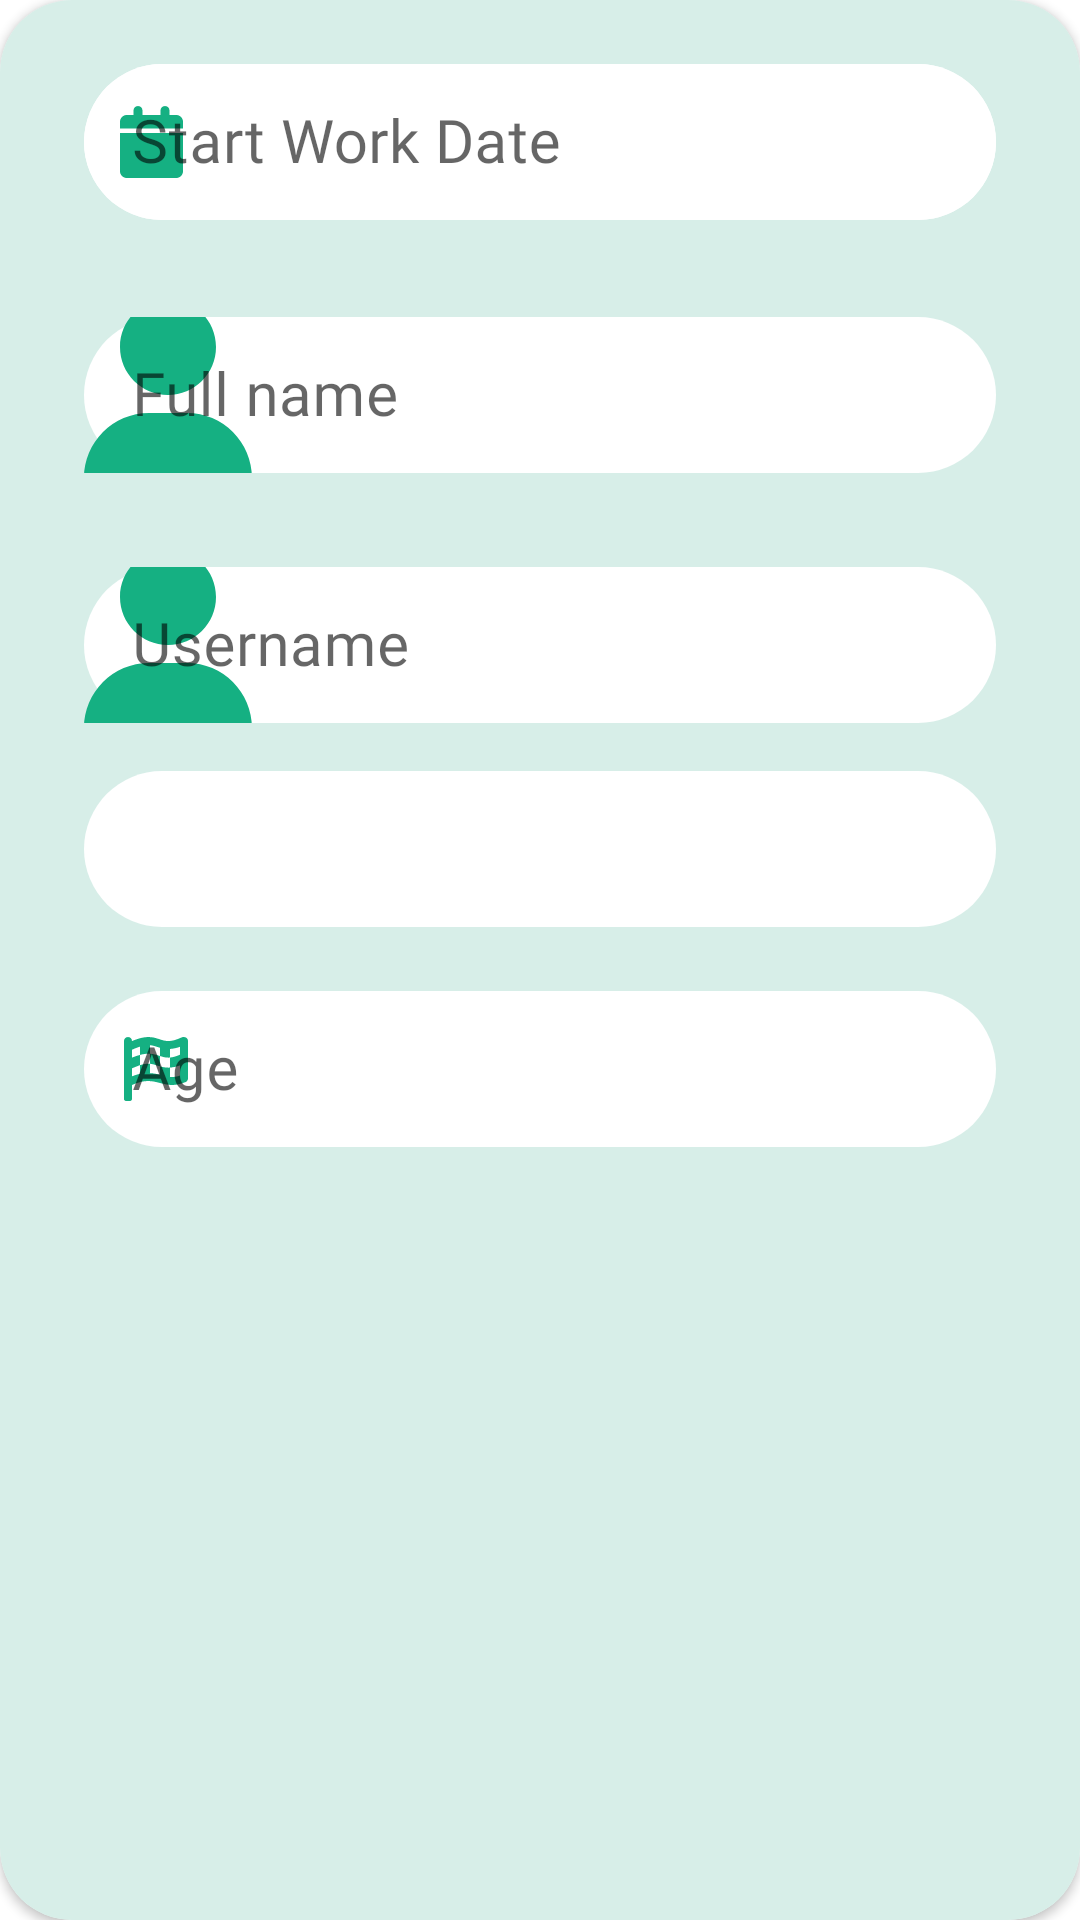

The Android layout XML behind this screen, and the referenced resources:
<!-- AndroidManifest.xml: application theme Theme.QuanLyKho -->
<!-- res/layout/dialog_add_employee.xml -->
<?xml version="1.0" encoding="utf-8"?>
<androidx.cardview.widget.CardView xmlns:android="http://schemas.android.com/apk/res/android"
    xmlns:app="http://schemas.android.com/apk/res-auto"
    xmlns:tools="http://schemas.android.com/tools"
    android:layout_width="match_parent"
    android:layout_height="match_parent"
    android:paddingBottom="48dp"
    app:cardCornerRadius="24dp">

    <androidx.constraintlayout.widget.ConstraintLayout
        android:layout_width="match_parent"
        android:background="#d7eee8"
        android:layout_height="wrap_content">
        <TextView
            android:id="@+id/textView12"
            android:layout_width="wrap_content"
            android:layout_height="wrap_content"
            android:layout_marginTop="42dp"
            android:fontFamily="@font/sen_bold"
            android:text="Create New Employee"
            android:textSize="24sp"
            android:textColor="#000000"
            app:layout_constraintEnd_toEndOf="parent"
            app:layout_constraintStart_toStartOf="parent"
            app:layout_constraintTop_toTopOf="parent" />

        <TextView

            android:id="@+id/tvError"
            android:layout_width="wrap_content"
            android:layout_height="wrap_content"
            android:layout_marginTop="8dp"
            android:fontFamily="@font/sen_bold"
            android:text=""
            android:textColor="#CF6B64"
            android:textSize="12sp"
            app:layout_constraintEnd_toEndOf="parent"
            app:layout_constraintStart_toStartOf="parent"
            app:layout_constraintTop_toBottomOf="@+id/btnClose" />

        <com.google.android.material.textfield.TextInputLayout
            android:id="@+id/tilName"
            style="@style/Widget.MaterialComponents.TextInputLayout.OutlinedBox"
            android:layout_width="match_parent"
            android:layout_height="wrap_content"
            android:layout_marginStart="28dp"
            android:layout_marginTop="26dp"
            android:layout_marginEnd="28dp"
            app:layout_constraintEnd_toEndOf="parent"
            app:layout_constraintStart_toStartOf="parent"
            app:layout_constraintTop_toBottomOf="@+id/textView12"
            app:startIconDrawable="@drawable/ic_user"
            app:startIconTint="#15b082">

            <com.google.android.material.textfield.TextInputEditText
                android:layout_width="match_parent"
                android:layout_height="52dp"
                android:background="@drawable/rounded_corner"
                android:fontFamily="@font/sen_regular"
                android:hint="Full name"
                android:textSize="20sp" />
        </com.google.android.material.textfield.TextInputLayout>

        <com.google.android.material.textfield.TextInputLayout
            android:id="@+id/tilUsername"
            style="@style/Widget.MaterialComponents.TextInputLayout.OutlinedBox"
            android:layout_width="match_parent"
            android:layout_height="wrap_content"
            android:layout_marginStart="28dp"
            android:layout_marginTop="26dp"
            android:layout_marginEnd="28dp"
            app:layout_constraintEnd_toEndOf="parent"
            app:layout_constraintStart_toStartOf="parent"
            app:layout_constraintTop_toBottomOf="@+id/tilName"
            app:startIconDrawable="@drawable/ic_user"
            app:startIconTint="#15b082">

            <com.google.android.material.textfield.TextInputEditText

                android:layout_width="match_parent"
                android:layout_height="52dp"
                android:background="@drawable/rounded_corner"
                android:fontFamily="@font/sen_regular"
                android:hint="Username"
                android:textSize="20sp" />
        </com.google.android.material.textfield.TextInputLayout>

        <Spinner
            android:id="@+id/spGender"
            android:layout_width="match_parent"
            android:layout_height="52dp"
            android:layout_marginStart="28dp"
            android:layout_marginTop="16dp"
            android:layout_marginEnd="28dp"
            android:background="@drawable/rounded_corner"
            android:fontFamily="@font/sen_regular"
            android:popupBackground="@android:color/transparent"
            app:layout_constraintEnd_toEndOf="parent"
            app:layout_constraintStart_toStartOf="parent"
            app:layout_constraintTop_toBottomOf="@+id/tilUsername"
            tools:ignore="SpeakableTextPresentCheck" />

        <com.google.android.material.textfield.TextInputLayout
            android:id="@+id/tilAge"

            style="@style/Widget.MaterialComponents.TextInputLayout.OutlinedBox"
            android:layout_width="match_parent"
            android:layout_height="wrap_content"
            android:layout_marginStart="28dp"
            android:layout_marginTop="16dp"
            android:layout_marginEnd="28dp"
            app:layout_constraintEnd_toEndOf="parent"
            app:layout_constraintStart_toStartOf="parent"
            app:layout_constraintTop_toBottomOf="@+id/spGender"
            app:startIconDrawable="@drawable/ic_flag"
            app:startIconTint="#15b082">

            <com.google.android.material.textfield.TextInputEditText
                android:layout_width="match_parent"
                android:layout_height="52dp"
                android:background="@drawable/rounded_corner"
                android:fontFamily="@font/sen_regular"
                android:hint="Age"
                android:inputType="number"
                android:textSize="20sp"
                tools:ignore="TouchTargetSizeCheck" />
        </com.google.android.material.textfield.TextInputLayout>

        <com.google.android.material.textfield.TextInputLayout
            android:id="@+id/tilAddress"
            style="@style/Widget.MaterialComponents.TextInputLayout.OutlinedBox"
            android:layout_width="match_parent"
            android:layout_height="match_parent"
            android:layout_marginStart="28dp"
            android:layout_marginTop="16dp"
            android:layout_marginEnd="28dp"
            app:layout_constraintEnd_toEndOf="parent"
            app:layout_constraintStart_toStartOf="parent"
            app:layout_constraintTop_toBottomOf="@+id/tilAge"
            app:startIconDrawable="@drawable/ic_pos"
            app:startIconTint="#15b082">

            <com.google.android.material.textfield.TextInputEditText

                android:layout_width="match_parent"
                android:layout_height="52dp"
                android:background="@drawable/rounded_corner"
                android:fontFamily="@font/sen_regular"
                android:hint="Address"
                android:textSize="20sp"
                tools:ignore="TouchTargetSizeCheck" />
        </com.google.android.material.textfield.TextInputLayout>

        <com.google.android.material.textfield.TextInputLayout
            android:id="@+id/tilStartWorkDate"
            style="@style/Widget.MaterialComponents.TextInputLayout.OutlinedBox"
            android:layout_width="match_parent"
            android:layout_height="match_parent"
            android:layout_marginStart="28dp"
            android:layout_marginTop="16dp"
            android:layout_marginEnd="28dp"
            app:layout_constraintEnd_toEndOf="parent"
            app:layout_constraintStart_toStartOf="parent"
            app:layout_constraintTop_toBottomOf="@+id/tilAddress"
            app:startIconDrawable="@drawable/ic_calendar"
            app:startIconTint="#15b082">

            <com.google.android.material.textfield.TextInputEditText
                android:layout_width="match_parent"
                android:layout_height="52dp"
                android:background="@drawable/rounded_corner"
                android:fontFamily="@font/sen_regular"
                android:hint="Start Work Date"
                android:textSize="20sp"
                tools:ignore="TouchTargetSizeCheck" />
        </com.google.android.material.textfield.TextInputLayout>

        <androidx.appcompat.widget.AppCompatButton
            android:id="@+id/btnCreate"
            android:layout_width="0dp"
            android:layout_height="52dp"
            android:layout_marginStart="16dp"
            android:layout_marginTop="24dp"
            android:layout_marginEnd="16dp"
            android:background="@drawable/button"
            android:fontFamily="@font/sen_bold"
            android:gravity="center"
            android:text="Create"
            android:textAllCaps="false"
            android:textColor="#FFFFFF"
            android:textSize="20sp"
            app:layout_constraintEnd_toEndOf="parent"
            app:layout_constraintStart_toStartOf="parent"
            app:layout_constraintTop_toBottomOf="@+id/tilStartWorkDate" />

        <androidx.appcompat.widget.AppCompatButton
            android:id="@+id/btnClose"
            android:layout_width="0dp"
            android:layout_height="52dp"
            android:layout_marginStart="16dp"
            android:layout_marginTop="16dp"
            android:layout_marginEnd="16dp"
            android:layout_marginBottom="32dp"
            android:background="@drawable/button2"
            android:duplicateParentState="false"
            android:fontFamily="@font/sen_bold"
            android:gravity="center"
            android:text="Close"
            android:textAllCaps="false"
            android:textColor="#969696"
            android:textSize="20sp"
            app:layout_constraintBottom_toBottomOf="parent"
            app:layout_constraintEnd_toEndOf="parent"
            app:layout_constraintStart_toStartOf="parent"
            app:layout_constraintTop_toBottomOf="@+id/btnCreate"
            app:layout_constraintVertical_bias="0.0" />

    </androidx.constraintlayout.widget.ConstraintLayout>
</androidx.cardview.widget.CardView>
<!-- resources referenced by this layout -->
<resources>
  <!-- drawable button (drawable) -->
  <?xml version="1.0" encoding="utf-8"?>
  <selector xmlns:android="http://schemas.android.com/apk/res/android">
  <item android:state_pressed="false" android:drawable="@drawable/button_pressed"/>
  <item android:state_pressed="true" android:drawable="@drawable/button_normal"/>
  </selector>
  <!-- drawable button2 (drawable) -->
  <?xml version="1.0" encoding="utf-8"?>
  <shape
      xmlns:android="http://schemas.android.com/apk/res/android"
      android:shape="rectangle">
  
      <solid android:color="#93DAC5" />
      <corners
          android:radius="30dp" />
  </shape>
  <!-- drawable ic_calendar (drawable) -->
  <vector android:height="24dp" android:viewportHeight="512"
      android:viewportWidth="512" android:width="24dp" xmlns:android="http://schemas.android.com/apk/res/android">
      <path android:fillColor="#FF000000" android:pathData="M96,32C96,14.33 110.3,0 128,0C145.7,0 160,14.33 160,32V64H288V32C288,14.33 302.3,0 320,0C337.7,0 352,14.33 352,32V64H400C426.5,64 448,85.49 448,112V160H0V112C0,85.49 21.49,64 48,64H96V32zM448,464C448,490.5 426.5,512 400,512H48C21.49,512 0,490.5 0,464V192H448V464z"/>
  </vector>
  <!-- drawable ic_pos (drawable) -->
  <vector android:height="24dp" android:viewportHeight="512"
      android:viewportWidth="384" android:width="18dp" xmlns:android="http://schemas.android.com/apk/res/android">
      <path android:fillColor="#FF000000" android:pathData="M384,192C384,279.4 267,435 215.7,499.2C203.4,514.5 180.6,514.5 168.3,499.2C116.1,435 0,279.4 0,192C0,85.96 85.96,0 192,0C298,0 384,85.96 384,192H384z"/>
  </vector>
  <!-- drawable rounded_corner (drawable) -->
  <?xml version="1.0" encoding="utf-8"?>
  <shape
      xmlns:android="http://schemas.android.com/apk/res/android"
      android:shape="rectangle">
  
      <solid android:color="#FFFFFF" />
      <corners
          android:radius="30dp" />
  </shape>
  <style name="Theme.QuanLyKho" parent="Theme.MaterialComponents.DayNight.NoActionBar">
          
          <item name="colorPrimary">#28BB8E</item>
          <item name="colorPrimaryVariant">@color/purple_700</item>
          <item name="colorOnPrimary">@color/white</item>
          
          <item name="colorSecondary">#28BB8E</item>
          <item name="colorSecondaryVariant">@color/teal_700</item>
          <item name="colorOnSecondary">@color/black</item>
          
          <item name="android:statusBarColor" tools:targetApi="l">?attr/colorPrimaryVariant</item>
          
      </style>
  <!-- drawable button_pressed (drawable) -->
  <?xml version="1.0" encoding="utf-8"?>
  <shape android:shape="rectangle"
      xmlns:android="http://schemas.android.com/apk/res/android">
      <solid android:color="#28BB8E" />
      <corners android:radius="45dp" />
  </shape>
  <!-- drawable button_normal (drawable) -->
  <?xml version="1.0" encoding="utf-8"?>
  <shape android:shape="rectangle"
      xmlns:android="http://schemas.android.com/apk/res/android">
      <solid android:color="#94DBC5" />
      <corners android:radius="45dp" />
  </shape>
  <!-- not gathered from this repository: default colours our renderer supplied (Android Studio template values) -->
  <color name="purple_700">#FF3700B3</color>
  <color name="teal_700">#FF018786</color>
  <color name="black">#FF000000</color>
  <color name="white">#FFFFFFFF</color>
</resources>
